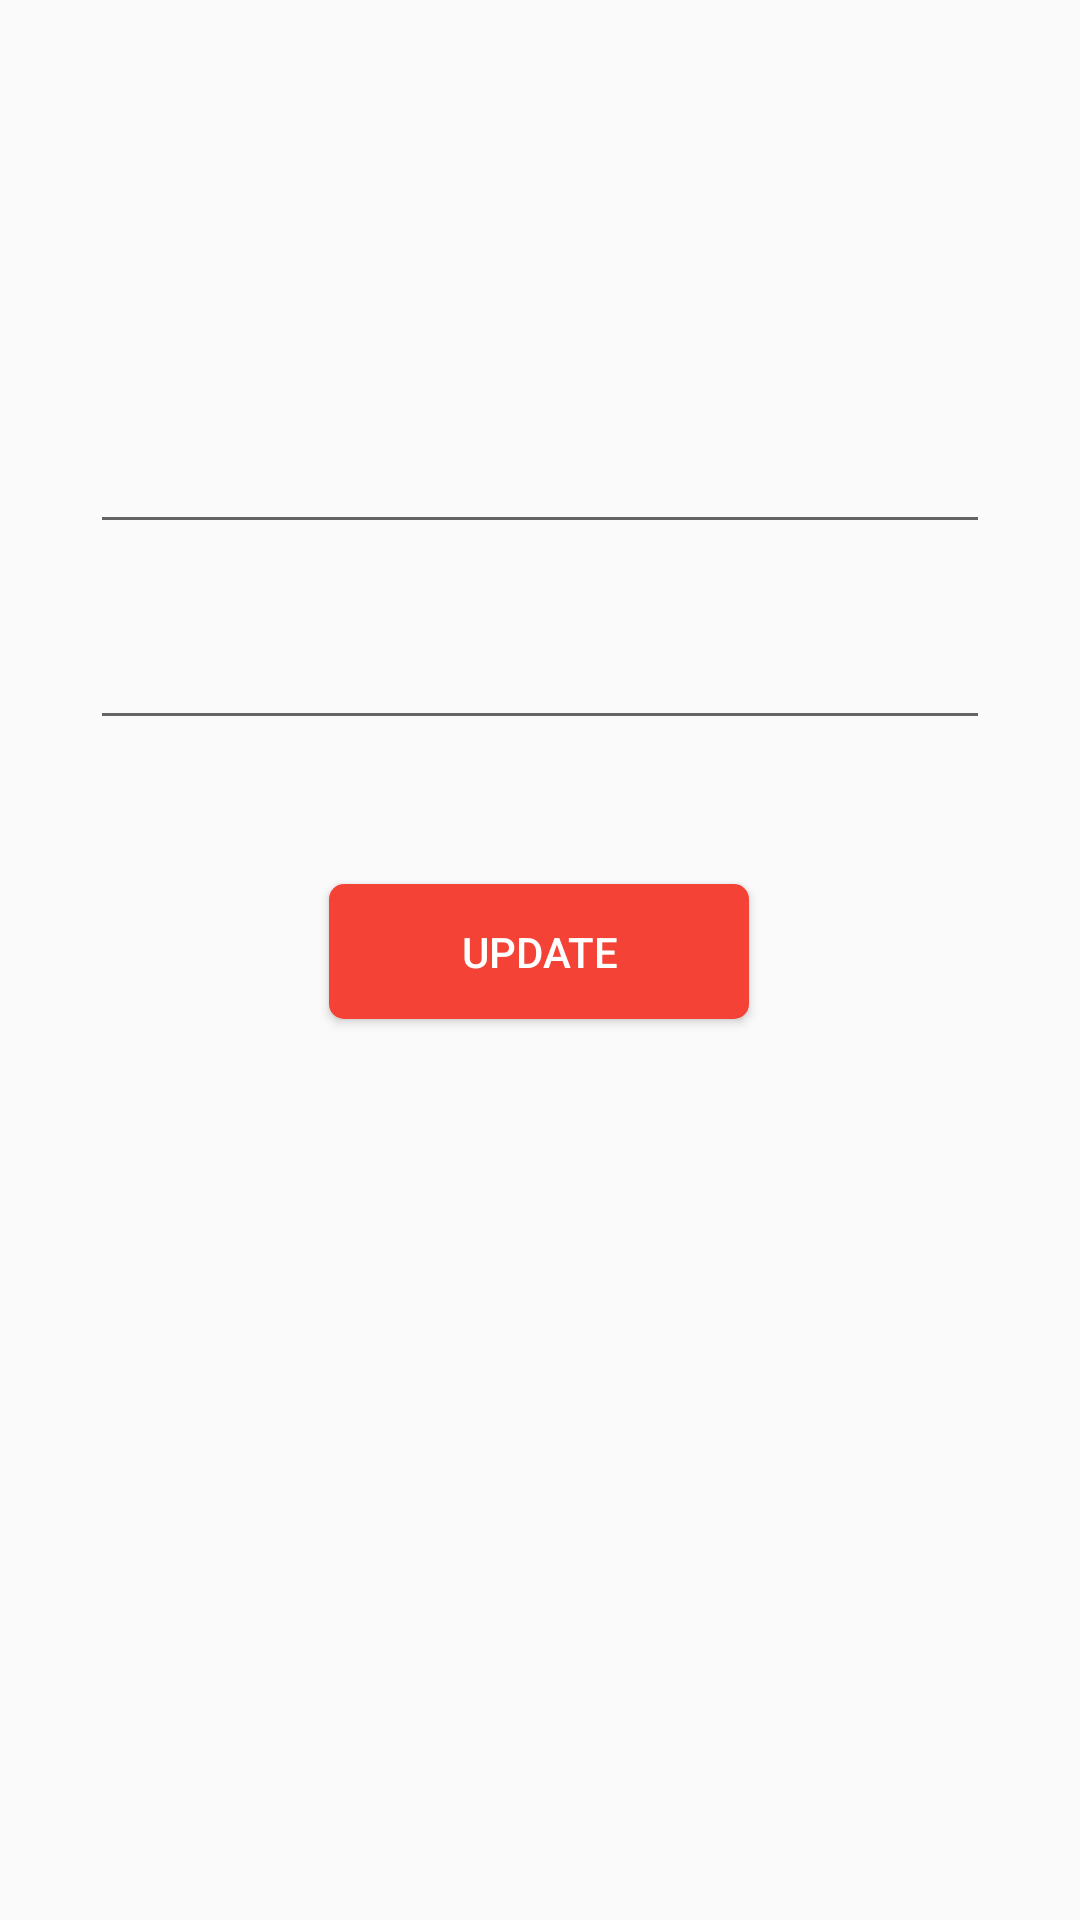

Here is an Android app screen rendered from its layout file. Give the layout XML and the strings, colors and styles it references.
<!-- AndroidManifest.xml: application theme AppTheme -->
<!-- res/layout/fragment_update.xml -->
<?xml version="1.0" encoding="utf-8"?>
<androidx.constraintlayout.widget.ConstraintLayout xmlns:android="http://schemas.android.com/apk/res/android"
    xmlns:tools="http://schemas.android.com/tools"
    android:layout_width="match_parent"
    android:layout_height="match_parent"
    xmlns:app="http://schemas.android.com/apk/res-auto"
    tools:context=".ui.fragments.update.UpdateFrag">

    <EditText
        android:id="@+id/edTitleUpdate"
        android:layout_width="300dp"
        android:layout_height="wrap_content"
        android:layout_marginTop="140dp"
        app:layout_constraintEnd_toEndOf="parent"
        app:layout_constraintHorizontal_bias="0.5"
        app:layout_constraintStart_toStartOf="parent"
        app:layout_constraintTop_toTopOf="parent" />

    <EditText
        android:id="@+id/edTextContentUpdate"
        android:layout_width="300dp"
        android:layout_height="wrap_content"
        android:layout_marginTop="24dp"
        app:layout_constraintEnd_toEndOf="parent"
        app:layout_constraintHorizontal_bias="0.5"
        app:layout_constraintStart_toStartOf="parent"
        app:layout_constraintTop_toBottomOf="@+id/edTitleUpdate" />

    <Button
        android:id="@+id/btnUpdate"
        android:layout_width="140dp"
        android:layout_height="45dp"
        android:layout_marginTop="48dp"
        android:text="Update"
        android:textColor="@color/white"
        android:background="@drawable/button_design"
        app:layout_constraintEnd_toEndOf="parent"
        app:layout_constraintHorizontal_bias="0.498"
        app:layout_constraintStart_toStartOf="parent"
        app:layout_constraintTop_toBottomOf="@+id/edTextContentUpdate" />
</androidx.constraintlayout.widget.ConstraintLayout>
<!-- resources referenced by this layout -->
<resources>
  <color name="white">#ffffff</color>
  <!-- drawable button_design (drawable) -->
  <?xml version="1.0" encoding="utf-8"?>
  <shape android:shape="rectangle" xmlns:android="http://schemas.android.com/apk/res/android">
  <solid android:color="@color/colorPrimaryDark"/>
      <corners android:radius="5dp"/>
  </shape>
  <style name="AppTheme" parent="Theme.AppCompat.Light.DarkActionBar">
          
          <item name="colorPrimary">@color/colorPrimary</item>
          <item name="colorPrimaryDark">@color/colorPrimaryDark</item>
          <item name="colorAccent">@color/colorAccent</item>
          <item name="fontFamily">@font/arimo</item>
  
      </style>
  <color name="colorPrimaryDark">#F44336</color>
  <color name="colorPrimary">#FF5722</color>
  <color name="colorAccent">#FFEB3B</color>
</resources>
